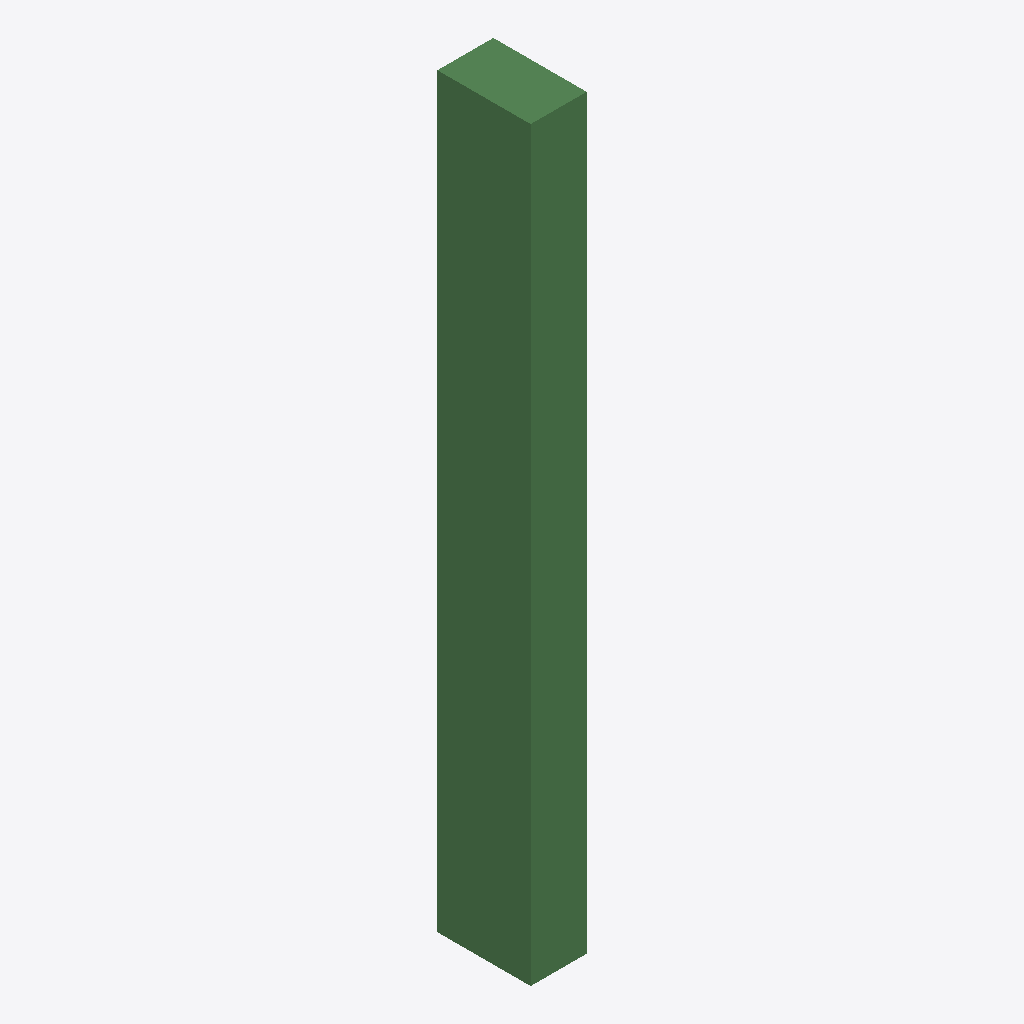
Isometric view of an IFC building model (IFC-SPF (STEP), schema IFC4, length unit metre), seen from the south-west, elements coloured by IFC class: 1 beam (green).
Extent 0.3 m × 0.5 m × 4.0 m (x, y, z). Storeys (1): Trreo at 0.00 m. Elements (1): 1 IfcBeam.

HEADER;
FILE_DESCRIPTION(('ViewDefinition[DesignTransferView]'),'2;1');
FILE_NAME('rebar-section.ifc','2026-10-18T18:25:00',('OpenAI'),('Eng Gustavo G'),'IFC4','IFC4','');
FILE_SCHEMA(('IFC4'));
ENDSEC;
DATA;
#1=IFCPROJECT('0AAAAAAAAAAAAAAAAAAAAA',$,'Projeto teste corte',$,$,$,$,(#10),#5);
#12=IFCSITE('0BBBBBBBBBBBBBBBBBBBBB',$,'Site',$,$,$,$,$,$,$,$,$,$,$);
#13=IFCBUILDINGSTOREY('0CCCCCCCCCCCCCCCCCCCCC',$,'Trreo',$,$,$,$,$,$,0.0);
#30=IFCBEAM('0FFFFFFFFFFFFFFFFFFFFF',$,'V1',$,'Viga 30x50 com armaduras',$,#27,#26,.V1.);
ENDSEC;
